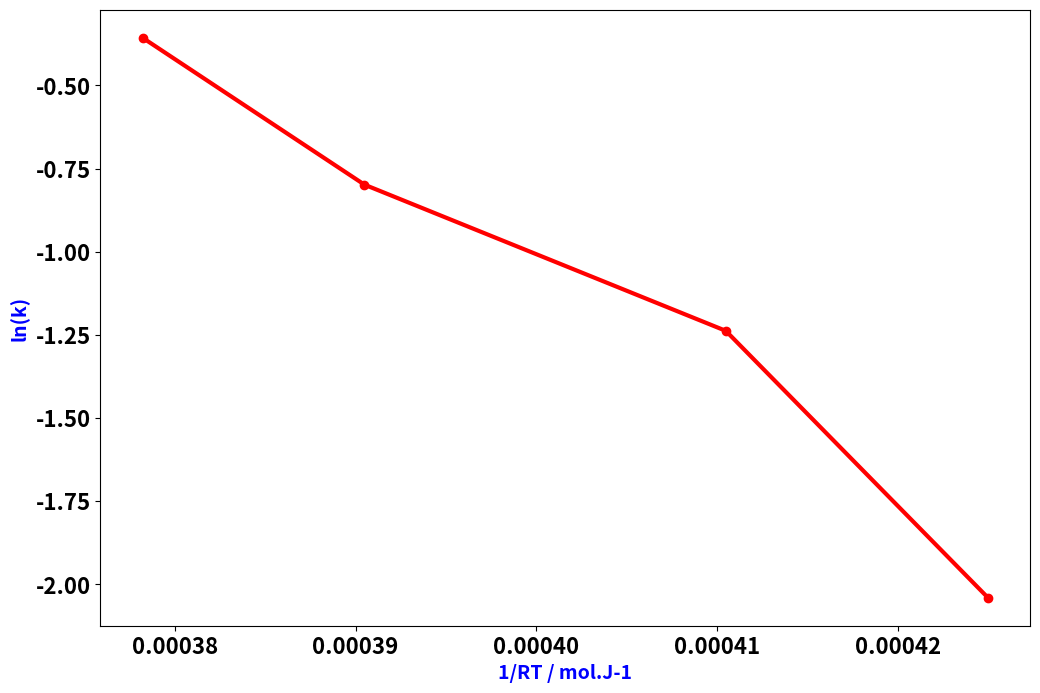
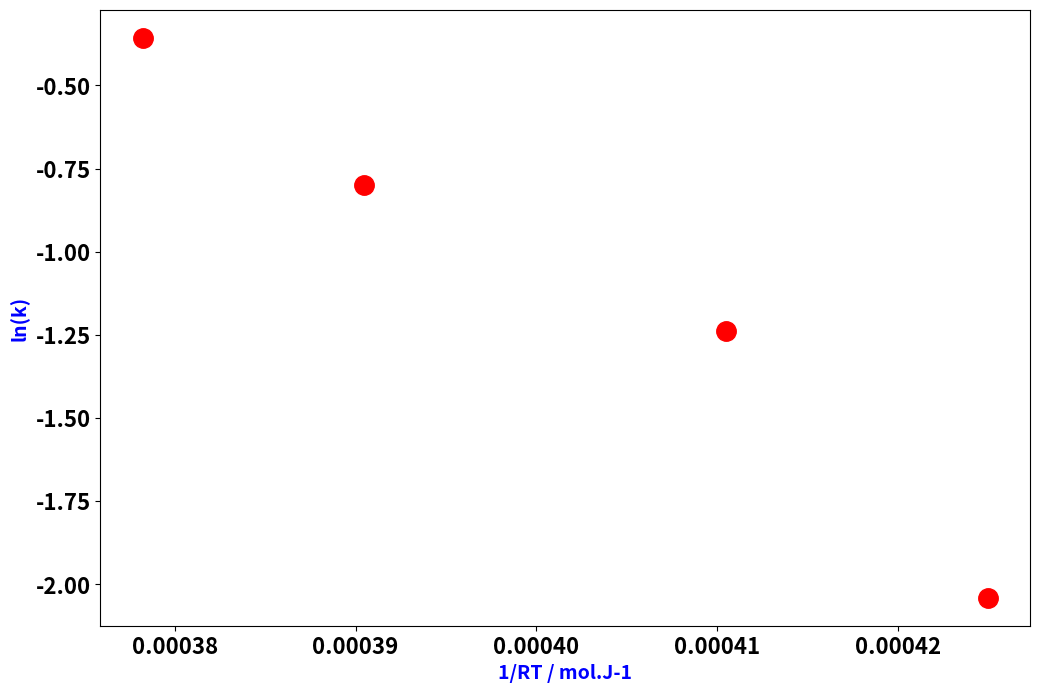

The matplotlib source for these figures, in order:
import numpy as np
#Q1
Texp = np.array([283,293,308,318])
kexp = np.array([0.13,0.29,0.45,0.70])

#Q2
import scipy.constants as sc
R = sc.value("molar gas constant")
RTinv = 1/(R*Texp)
lnk = np.log(kexp)

import matplotlib.pyplot as plt
#this sets the figure size
plt.figure(figsize=(12,8))

# plot the points 
plt.plot(RTinv, lnk, color='r', linewidth=3, marker="o")

# name the x and y axis
plt.xlabel('1/RT / mol.J-1',size=14,fontweight='bold',color='blue')
plt.ylabel('ln(k)',size=14,fontweight='bold',color='blue')
# set tick labels font size
plt.xticks(fontsize=16,fontweight='bold')
plt.yticks(fontsize=16,fontweight='bold')
plt.show()

# The experimental uncertainty involves that the 4 couples are not perfectly aligned
# Let's redo the plot with only markers and no connecting line
plt.figure(figsize=(12,8))
plt.plot(RTinv, lnk, color='r', linestyle='', marker="o", markersize=14)
plt.xlabel('1/RT / mol.J-1',size=14,fontweight='bold',color='blue')
plt.ylabel('ln(k)',size=14,fontweight='bold',color='blue')
plt.xticks(fontsize=16,fontweight='bold')
plt.yticks(fontsize=16,fontweight='bold')
plt.show()
#that's better. Now it's time to fit the data
